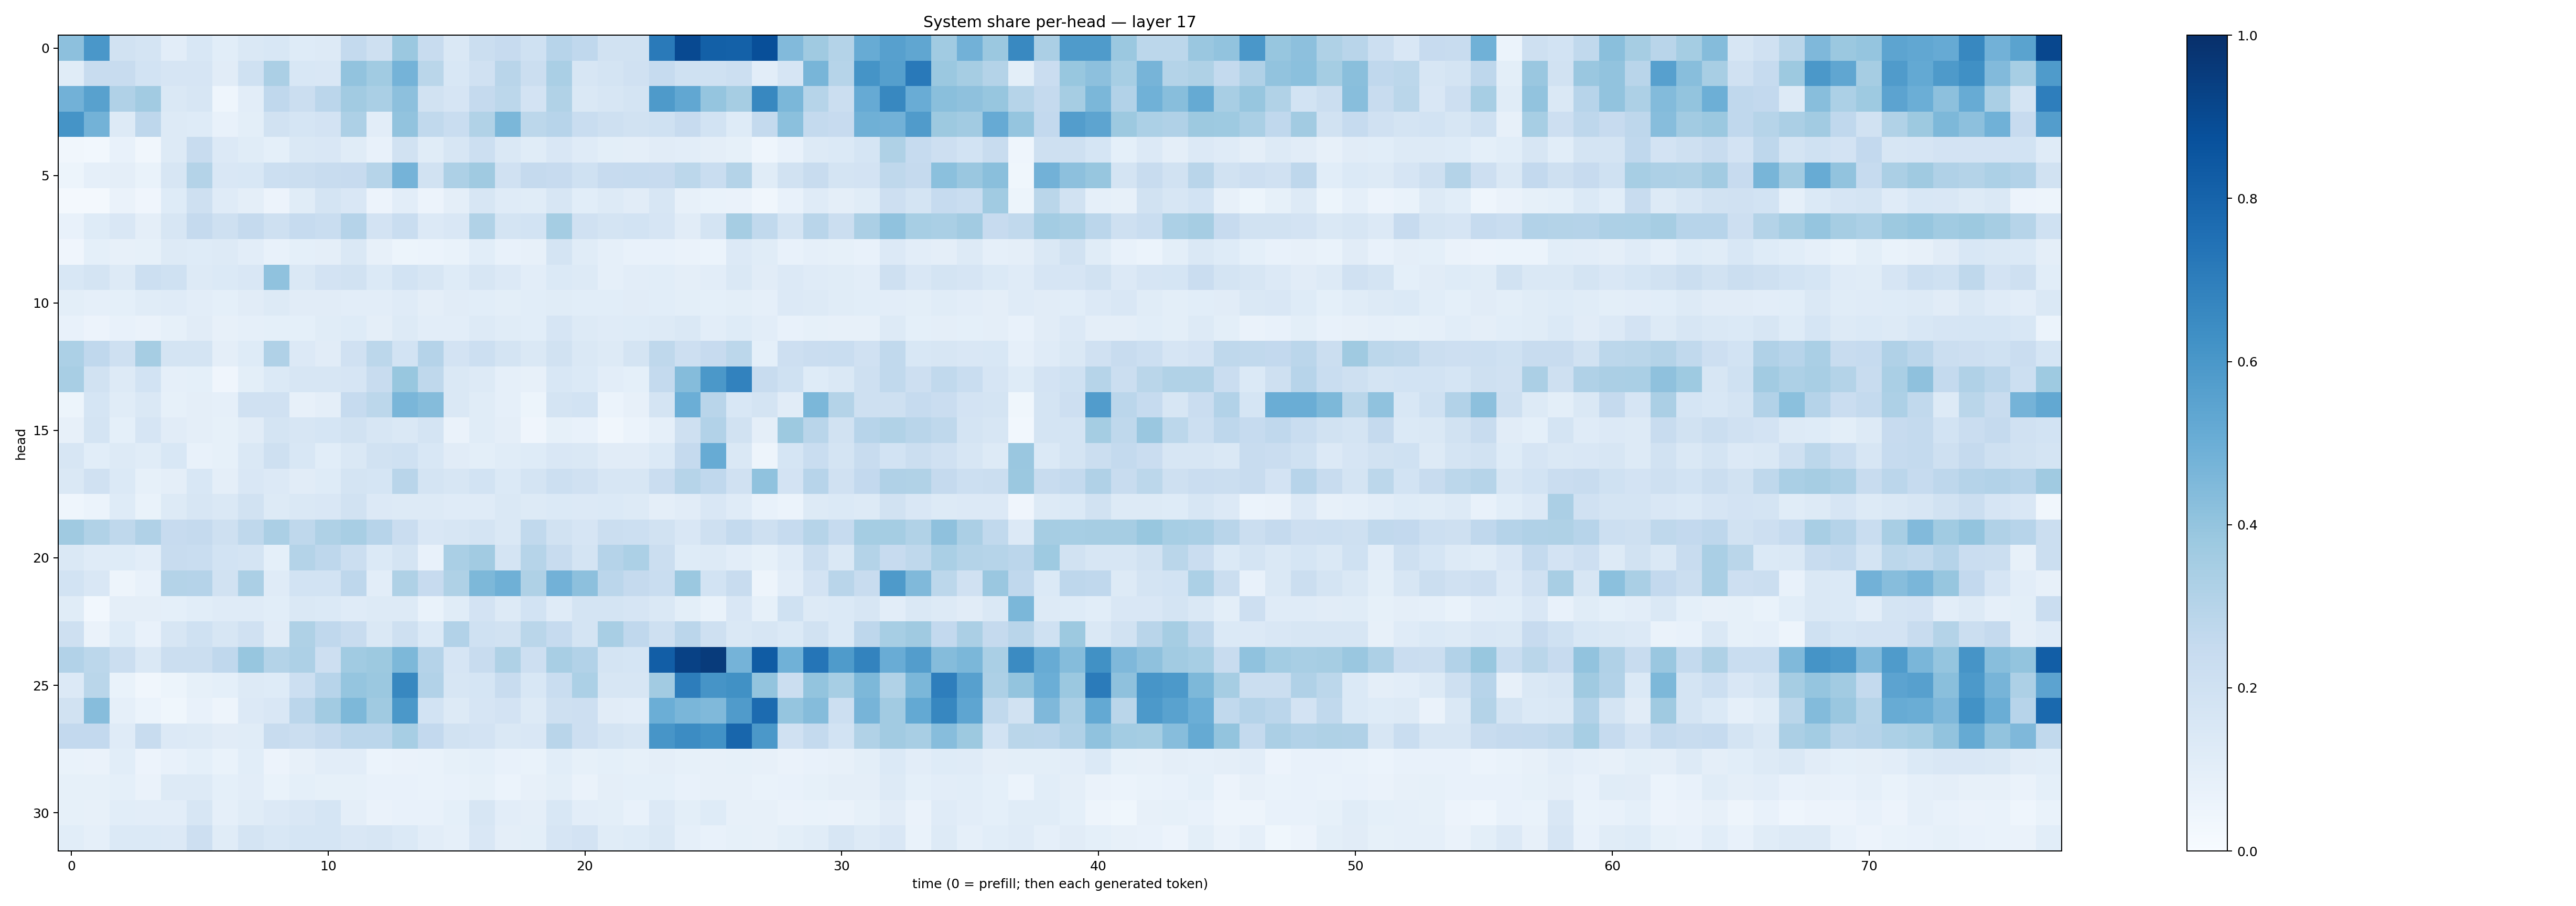

Data behind this chart, as committed beside it:
0.41753808, 0.5976727, 0.19258119, 0.17538367, 0.10183518, 0.15312646, 0.10857164, 0.14688769, 0.1547475, 0.12338775, 0.12683845, 0.25593904, 0.20776972, 0.38043377, 0.23632911, 0.14665875, 0.22177142, 0.24480842, 0.20147851, 0.29526842, 0.2660372, 0.19066411, 0.19217737, 0.711447
0.1157, 0.235, 0.2418, 0.1872, 0.1654, 0.1672, 0.1095, 0.1997, 0.3339, 0.1561, 0.1523, 0.4051, 0.3664, 0.4729, 0.2855, 0.156, 0.1973, 0.2892, 0.2212, 0.337, 0.1639, 0.1784, 0.1966, 0.2473
0.4824, 0.5572, 0.3195, 0.3628, 0.1415, 0.1587, 0.0458, 0.1036, 0.269, 0.2213, 0.2848, 0.3601, 0.3372, 0.4161, 0.1947, 0.1666, 0.2524, 0.2781, 0.1817, 0.3141, 0.1408, 0.1603, 0.1764, 0.5878
0.6169, 0.4783, 0.1276, 0.2753, 0.1273, 0.1218, 0.07771, 0.09941, 0.1889, 0.1709, 0.1828, 0.3248, 0.1054, 0.4047, 0.2645, 0.2332, 0.3157, 0.4601, 0.2786, 0.296, 0.233, 0.2036, 0.1884, 0.201
0.03343, 0.03053, 0.07776, 0.03151, 0.1314, 0.2381, 0.1367, 0.115, 0.09017, 0.1472, 0.1497, 0.1172, 0.07426, 0.1896, 0.1136, 0.1587, 0.2179, 0.1466, 0.1164, 0.1519, 0.1182, 0.1006, 0.0959, 0.1115
0.0513, 0.08624, 0.09385, 0.06671, 0.1636, 0.3079, 0.1491, 0.1555, 0.2174, 0.2231, 0.2391, 0.244, 0.2995, 0.4749, 0.1901, 0.3266, 0.3702, 0.1972, 0.253, 0.2453, 0.2017, 0.2446, 0.2486, 0.2442
0.0184, 0.01694, 0.06504, 0.04033, 0.1218, 0.2071, 0.119, 0.09632, 0.05591, 0.1138, 0.1763, 0.1487, 0.05782, 0.1054, 0.05771, 0.09696, 0.1635, 0.1208, 0.1167, 0.1572, 0.107, 0.1272, 0.1097, 0.16
0.0719, 0.1238, 0.1519, 0.09457, 0.1593, 0.2539, 0.2089, 0.2505, 0.2036, 0.2465, 0.2341, 0.3044, 0.1825, 0.2335, 0.134, 0.1522, 0.3137, 0.1768, 0.187, 0.3524, 0.1985, 0.1774, 0.1862, 0.1646
0.0403, 0.09151, 0.08072, 0.08552, 0.1297, 0.1231, 0.1275, 0.1032, 0.07688, 0.09011, 0.0961, 0.1444, 0.08045, 0.05445, 0.06128, 0.06874, 0.1061, 0.07334, 0.08115, 0.175, 0.1156, 0.08861, 0.07395, 0.07449
0.1532, 0.1769, 0.1317, 0.217, 0.201, 0.1257, 0.1376, 0.1497, 0.4099, 0.1449, 0.1811, 0.194, 0.1374, 0.1844, 0.158, 0.1218, 0.1615, 0.1329, 0.1016, 0.1374, 0.1307, 0.08618, 0.1054, 0.1063
0.09893, 0.08919, 0.09014, 0.1168, 0.1173, 0.1037, 0.08986, 0.1125, 0.128, 0.1125, 0.113, 0.1024, 0.103, 0.1204, 0.09603, 0.1106, 0.1093, 0.09946, 0.1058, 0.1167, 0.1068, 0.1083, 0.1118, 0.1069
0.07254, 0.05759, 0.07433, 0.06492, 0.08309, 0.1111, 0.08144, 0.08774, 0.0899, 0.09354, 0.1157, 0.1244, 0.09436, 0.1288, 0.104, 0.1027, 0.1289, 0.1135, 0.106, 0.1648, 0.1327, 0.1179, 0.122, 0.1291
0.3301, 0.2678, 0.2099, 0.3485, 0.1738, 0.1748, 0.09569, 0.1216, 0.3171, 0.1365, 0.1117, 0.1974, 0.2796, 0.1853, 0.3033, 0.1812, 0.2169, 0.172, 0.1436, 0.1911, 0.1407, 0.1255, 0.1763, 0.2727
0.3421, 0.1908, 0.1302, 0.1853, 0.08689, 0.09189, 0.03916, 0.09871, 0.1372, 0.1573, 0.1592, 0.1667, 0.2377, 0.3891, 0.2714, 0.1446, 0.1316, 0.0894, 0.07929, 0.1554, 0.1378, 0.1019, 0.09119, 0.2553
0.0514, 0.171, 0.1152, 0.1434, 0.08523, 0.09464, 0.08597, 0.1966, 0.1981, 0.08202, 0.09603, 0.2485, 0.2809, 0.4611, 0.4361, 0.146, 0.1135, 0.08753, 0.054, 0.1764, 0.1873, 0.06194, 0.07934, 0.176
0.0786, 0.1774, 0.09223, 0.165, 0.1116, 0.09477, 0.08432, 0.1124, 0.1781, 0.1579, 0.1711, 0.1922, 0.163, 0.1474, 0.1763, 0.06501, 0.1167, 0.09744, 0.04205, 0.08252, 0.07287, 0.03131, 0.0609, 0.08736
0.1581, 0.1072, 0.1319, 0.1136, 0.1527, 0.07574, 0.0846, 0.148, 0.2059, 0.1537, 0.1074, 0.1451, 0.1923, 0.2031, 0.1548, 0.1125, 0.1013, 0.1143, 0.1238, 0.1512, 0.1469, 0.1095, 0.1124, 0.1372
0.1482, 0.1981, 0.1403, 0.08329, 0.094, 0.1524, 0.09405, 0.1515, 0.1343, 0.1129, 0.1231, 0.1795, 0.1697, 0.2895, 0.1748, 0.1592, 0.1852, 0.1388, 0.1748, 0.2155, 0.197, 0.1605, 0.1571, 0.2293
0.04637, 0.05996, 0.1225, 0.06821, 0.1277, 0.1611, 0.1452, 0.1928, 0.1281, 0.1476, 0.1498, 0.1915, 0.1366, 0.128, 0.1294, 0.1194, 0.1187, 0.1424, 0.1285, 0.1386, 0.1342, 0.1395, 0.1288, 0.09625
0.371, 0.3155, 0.2697, 0.3188, 0.2453, 0.2522, 0.2051, 0.2702, 0.3353, 0.2713, 0.3233, 0.3427, 0.2952, 0.2282, 0.1496, 0.1597, 0.1752, 0.1445, 0.2621, 0.1919, 0.1672, 0.2263, 0.2164, 0.1945
0.1422, 0.1176, 0.1227, 0.1022, 0.2413, 0.2331, 0.1861, 0.1738, 0.09339, 0.3049, 0.2773, 0.2265, 0.1374, 0.177, 0.07713, 0.3362, 0.3613, 0.178, 0.3003, 0.2351, 0.1724, 0.303, 0.33, 0.2224
0.1867, 0.1507, 0.04822, 0.07212, 0.3064, 0.3026, 0.1932, 0.3356, 0.1184, 0.1851, 0.1863, 0.2765, 0.1053, 0.3205, 0.2448, 0.324, 0.4535, 0.4908, 0.3204, 0.4833, 0.4169, 0.2824, 0.2514, 0.2339
0.1138, 0.02745, 0.09532, 0.0958, 0.09274, 0.1075, 0.1189, 0.1182, 0.1065, 0.1463, 0.1377, 0.1206, 0.1285, 0.131, 0.06806, 0.1146, 0.1806, 0.1303, 0.1845, 0.12, 0.1783, 0.1754, 0.1672, 0.1446
0.2055, 0.06399, 0.1215, 0.07052, 0.1573, 0.2003, 0.1592, 0.1981, 0.1126, 0.3208, 0.2659, 0.2382, 0.1434, 0.2052, 0.1379, 0.3095, 0.2029, 0.1899, 0.2875, 0.2488, 0.1751, 0.341, 0.2687, 0.2061
0.311, 0.2799, 0.2212, 0.1446, 0.2257, 0.2251, 0.2695, 0.391, 0.3066, 0.3247, 0.2147, 0.3656, 0.3762, 0.4533, 0.3045, 0.1654, 0.2348, 0.322, 0.2144, 0.342, 0.3089, 0.1758, 0.1685, 0.8206
0.1337, 0.2863, 0.0703, 0.03236, 0.05323, 0.08407, 0.09134, 0.1318, 0.1241, 0.2164, 0.2966, 0.3984, 0.3798, 0.6632, 0.3092, 0.16, 0.1691, 0.2352, 0.154, 0.2336, 0.3288, 0.1576, 0.1637, 0.3619
0.1933, 0.4333, 0.08652, 0.0609, 0.03586, 0.07743, 0.0505, 0.1334, 0.1514, 0.2822, 0.3627, 0.4537, 0.368, 0.5962, 0.1838, 0.1312, 0.1665, 0.1821, 0.1286, 0.2045, 0.2137, 0.1102, 0.1026, 0.4993
0.2591, 0.2584, 0.1177, 0.2397, 0.1329, 0.1262, 0.1109, 0.1138, 0.2417, 0.2208, 0.2502, 0.2826, 0.2828, 0.3467, 0.2602, 0.1938, 0.1803, 0.1419, 0.1491, 0.2923, 0.2119, 0.1764, 0.1577, 0.6057
0.07004, 0.06388, 0.1092, 0.05728, 0.0743, 0.09095, 0.06701, 0.1065, 0.05533, 0.08153, 0.1035, 0.1042, 0.06087, 0.06389, 0.06774, 0.08344, 0.0931, 0.07253, 0.06698, 0.1087, 0.08329, 0.09357, 0.08302, 0.09438
0.08228, 0.08416, 0.09327, 0.06319, 0.1315, 0.1251, 0.09263, 0.1035, 0.06799, 0.09091, 0.08561, 0.08371, 0.07635, 0.07181, 0.06942, 0.07491, 0.08313, 0.06136, 0.08066, 0.09889, 0.06415, 0.09433, 0.09252, 0.09208
0.0844, 0.07898, 0.1091, 0.1052, 0.1037, 0.1569, 0.08983, 0.1141, 0.1353, 0.1487, 0.1686, 0.0944, 0.06251, 0.07663, 0.07199, 0.0936, 0.1631, 0.1017, 0.09554, 0.1538, 0.1021, 0.0993, 0.07557, 0.1346
0.1062, 0.08778, 0.1386, 0.1371, 0.1342, 0.2139, 0.1146, 0.1732, 0.1531, 0.1681, 0.1717, 0.1491, 0.1623, 0.1398, 0.1042, 0.08667, 0.1507, 0.09693, 0.09946, 0.1659, 0.1827, 0.1135, 0.1222, 0.1411
